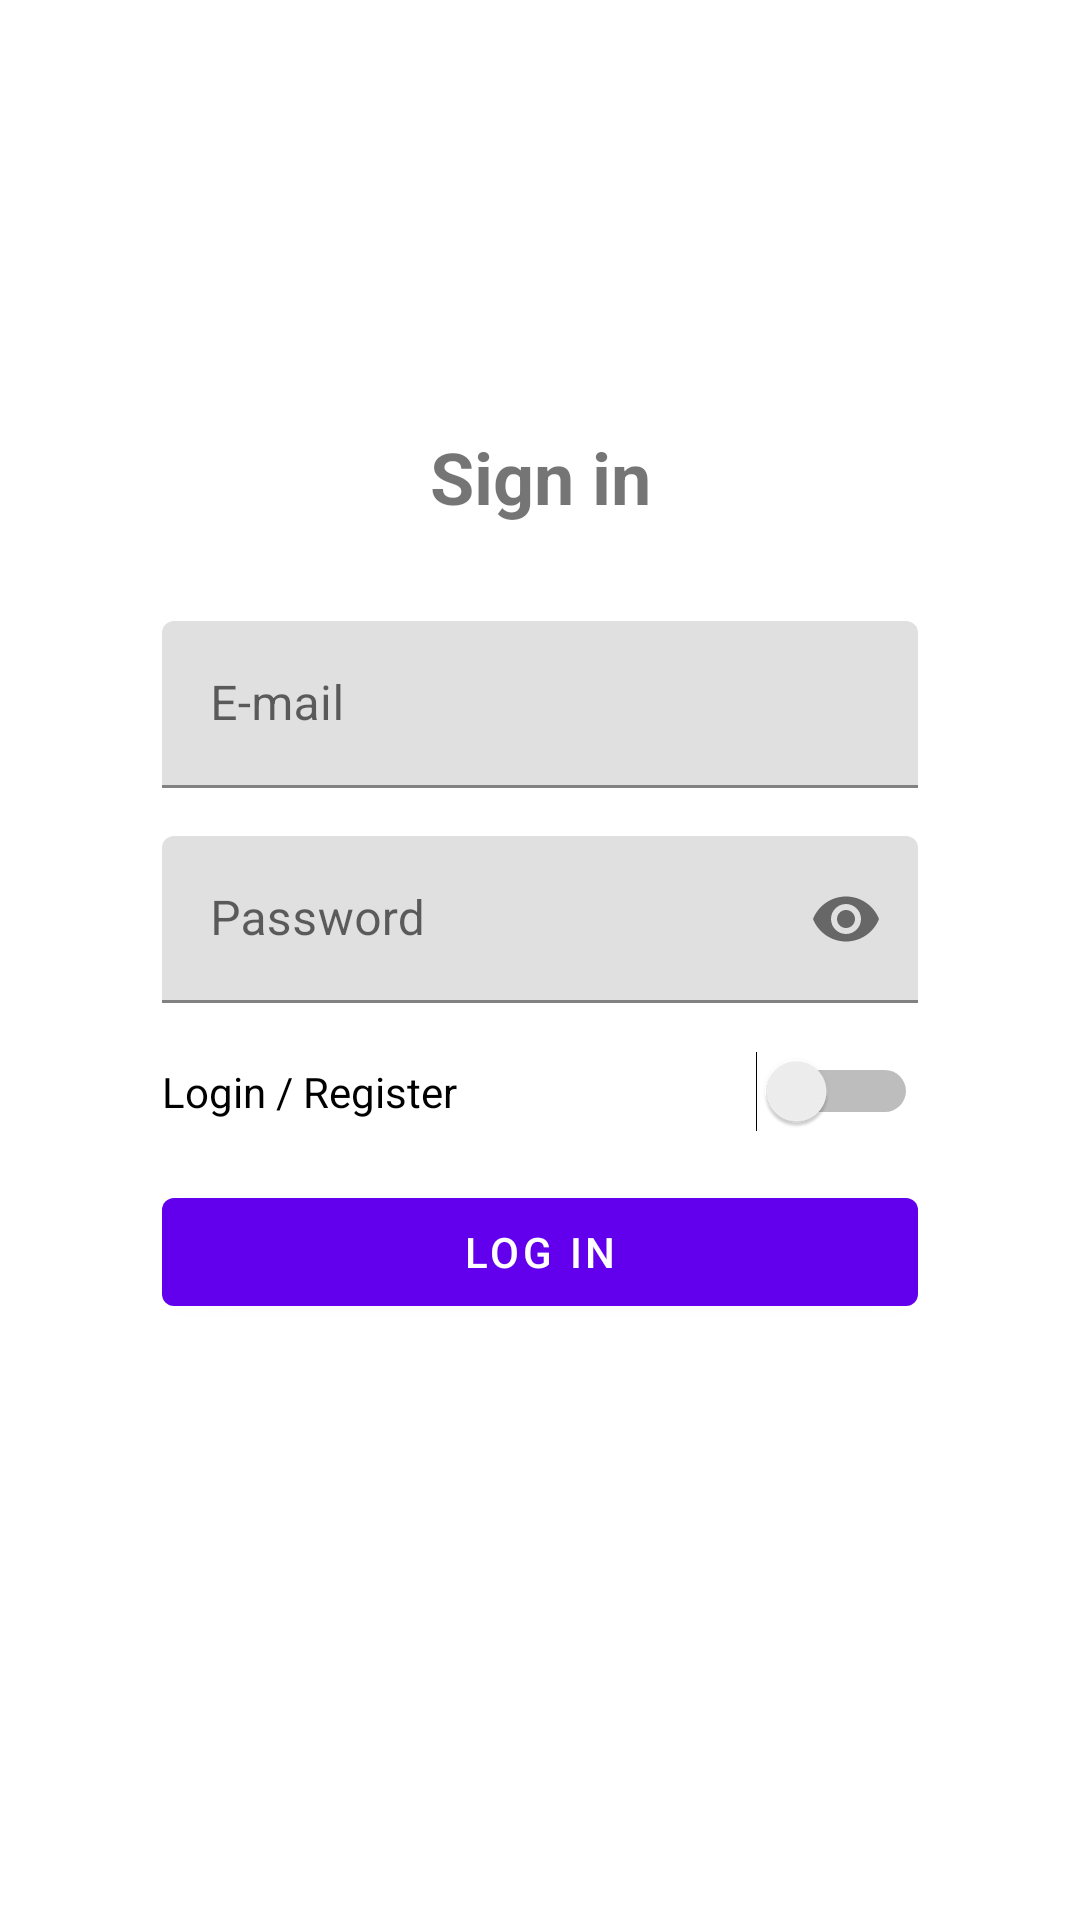

The Android layout XML behind this screen, and the referenced resources:
<!-- AndroidManifest.xml: application theme AppTheme -->
<!-- res/layout/fragment_login.xml -->
<?xml version="1.0" encoding="utf-8"?>
<android.support.constraint.ConstraintLayout
        xmlns:android="http://schemas.android.com/apk/res/android"
        xmlns:tools="http://schemas.android.com/tools"
        xmlns:app="http://schemas.android.com/apk/res-auto"
        android:layout_width="match_parent"
        android:layout_height="match_parent"
        tools:context=".views.MainActivity">

    <android.support.constraint.Guideline
            android:layout_width="wrap_content"
            android:layout_height="wrap_content"
            android:id="@+id/titleGuideLine"
            android:orientation="horizontal"
            app:layout_constraintGuide_percent="0.2"/>

    <android.support.constraint.Guideline
            android:layout_width="wrap_content"
            android:layout_height="wrap_content"
            android:id="@+id/leftGuideLine"
            android:orientation="vertical"
            app:layout_constraintGuide_percent="0.15"/>

    <android.support.constraint.Guideline
            android:layout_width="wrap_content"
            android:layout_height="wrap_content"
            android:id="@+id/rightGuideline"
            android:orientation="vertical"
            app:layout_constraintGuide_percent="0.85"/>

    <android.support.constraint.ConstraintLayout
            android:id="@+id/loginLayout"
            android:layout_width="0dp"
            android:layout_height="wrap_content"
            android:layout_marginBottom="?attr/actionBarSize"
            app:layout_constraintTop_toTopOf="parent"
            app:layout_constraintBottom_toBottomOf="parent"
            app:layout_constraintLeft_toRightOf="@id/leftGuideLine"
            app:layout_constraintRight_toLeftOf="@id/rightGuideline">

        <TextView
                android:id="@+id/titleTextView"
                android:text="@string/sign_in"
                android:layout_width="match_parent"
                android:layout_height="wrap_content"
                android:textSize="@dimen/signInSize"
                android:textStyle="bold"
                android:textAlignment="center"
                app:layout_constraintTop_toTopOf="parent"/>

        <android.support.design.widget.TextInputLayout
                android:id="@+id/emailLayout"
                android:layout_width="match_parent"
                android:layout_height="wrap_content"
                android:layout_marginTop="@dimen/doubleMargin"
                app:layout_constraintTop_toBottomOf="@id/titleTextView">

            <android.support.design.widget.TextInputEditText
                    android:id="@+id/emailEditText"
                    android:layout_width="match_parent"
                    android:layout_height="wrap_content"
                    android:imeOptions="actionNext"
                    android:hint="E-mail"
                    android:maxLines="1"
                    android:inputType="textEmailAddress"/>

        </android.support.design.widget.TextInputLayout>

        <android.support.design.widget.TextInputLayout
                android:id="@+id/passwordLayout"
                android:layout_width="match_parent"
                android:layout_height="wrap_content"
                android:layout_marginTop="@dimen/defaultMargin"
                app:passwordToggleEnabled="true"
                app:layout_constraintTop_toBottomOf="@id/emailLayout">

            <android.support.design.widget.TextInputEditText
                    android:id="@+id/passWordEditText"
                    android:layout_width="match_parent"
                    android:layout_height="wrap_content"
                    android:hint="@string/password"
                    android:maxLines="1"
                    android:inputType="textPassword"/>

        </android.support.design.widget.TextInputLayout>

        <Switch
                android:id="@+id/loginRegisterSwitch"
                android:layout_width="match_parent"
                android:layout_height="wrap_content"
                android:text="@string/login_register"
                android:layout_marginTop="@dimen/defaultMargin"
                app:layout_constraintTop_toBottomOf="@id/passwordLayout"/>

        <Button
                android:id="@+id/loginButton"
                android:layout_width="match_parent"
                android:layout_height="wrap_content"
                android:text="@string/log_in"
                android:layout_marginTop="@dimen/defaultMargin"
                app:layout_constraintTop_toBottomOf="@id/loginRegisterSwitch"/>

    </android.support.constraint.ConstraintLayout>

    <ProgressBar
            android:id="@+id/loginProgressBar"
            android:layout_width="wrap_content"
            android:layout_height="wrap_content"
            app:layout_constraintTop_toTopOf="parent"
            app:layout_constraintBottom_toBottomOf="parent"
            app:layout_constraintLeft_toRightOf="parent"
            app:layout_constraintRight_toLeftOf="parent"
            android:visibility="invisible"/>

</android.support.constraint.ConstraintLayout>
<!-- resources referenced by this layout -->
<resources>
  <dimen name="defaultMargin">16dp</dimen>
  <dimen name="doubleMargin">32dp</dimen>
  <dimen name="signInSize">24sp</dimen>
  <string name="log_in">Log In</string>
  <string name="login_register">Login / Register</string>
  <string name="password">Password</string>
  <string name="sign_in">Sign in</string>
  <style name="AppTheme" parent="Theme.MaterialComponents.Light.DarkActionBar">
          <item name="colorPrimary">@color/colorPrimary</item>
          <item name="colorPrimaryDark">@color/colorPrimaryDark</item>
          <item name="colorAccent">@color/colorAccent</item>
      </style>
  <!-- not gathered from this repository: default colours our renderer supplied (Android Studio template values) -->
  <color name="colorPrimary">#FF6200EE</color>
  <color name="colorPrimaryDark">#FF3700B3</color>
  <color name="colorAccent">#FF03DAC5</color>
</resources>
